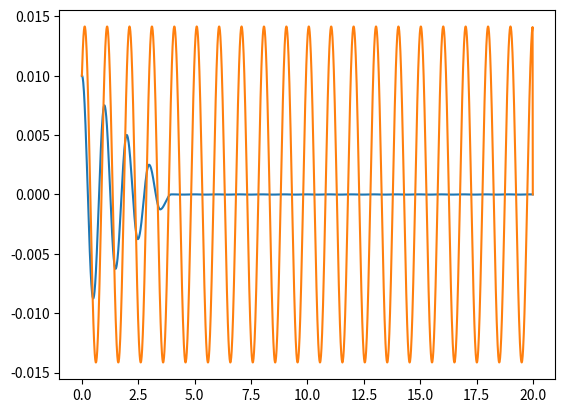

Write the Python code that produced this figure.
import numpy as np
import matplotlib.pyplot as plt

dt = 0.01
m = 1
k = 40 
f = 0.025

t = np.arange(0,20,dt)
x = np.zeros(len(t))
v = np.zeros(len(t))

x[0] = 0.01
x[1] = 0.01

for n in range(1, len(t)-1):
    v[n] = (x[n] - x[n-1])/dt

    if v[n] < 0:
        F = f
    elif v[n] > 0:
        F = -f
    else:
        F = 0
    
    x[n+1] = ((dt**2)/m)*(F-k*x[n]) + 2*x[n] - x[n-1]


anal_x = np.zeros(len(t))
anal_x[0] = 0.01
for n in range(len(t)-1):
    anal_x[n] = 0.01*(np.cos(np.sqrt(k/m)*t[n])+np.sin(np.sqrt(k/m)*t[n]))

plt.plot(t,x)
plt.plot(t,anal_x)
plt.savefig("graph.png")
plt.show()
